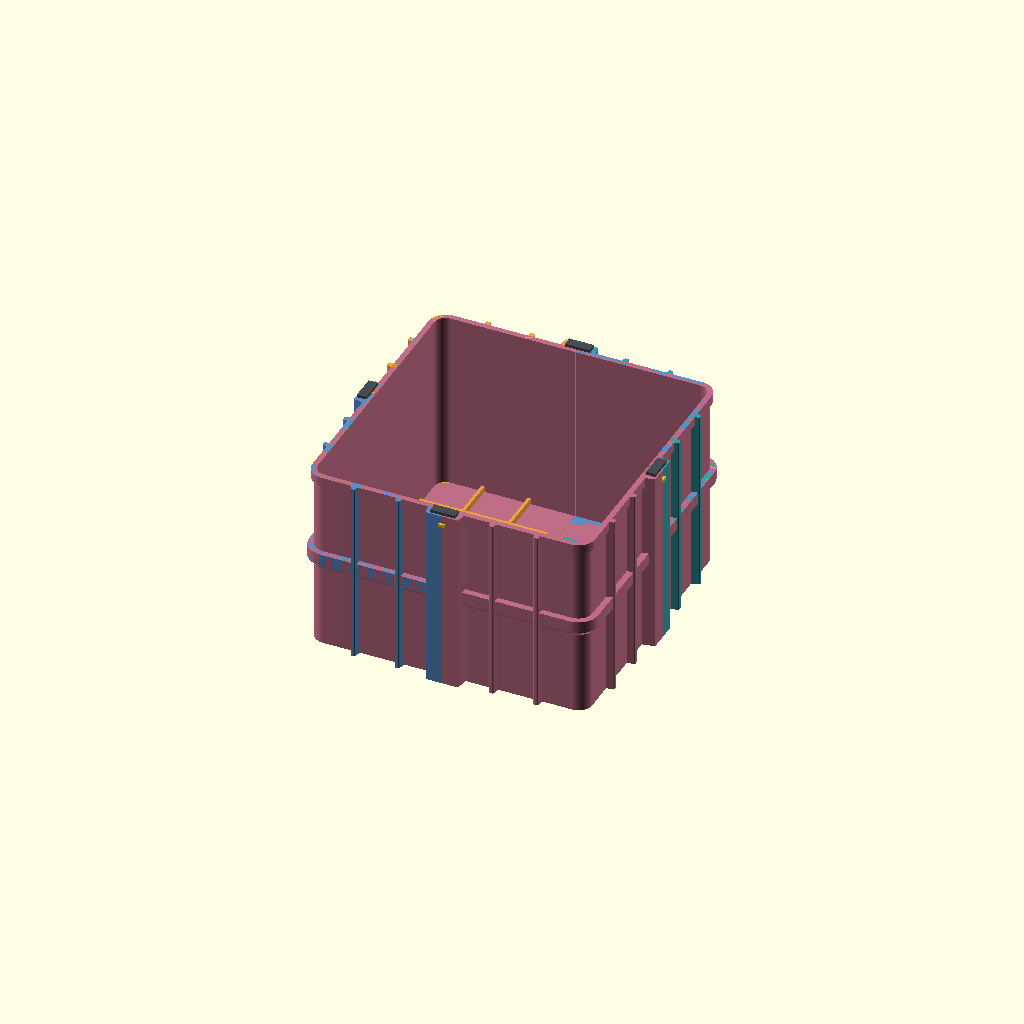
Cell 1 — every parameter at its default value.
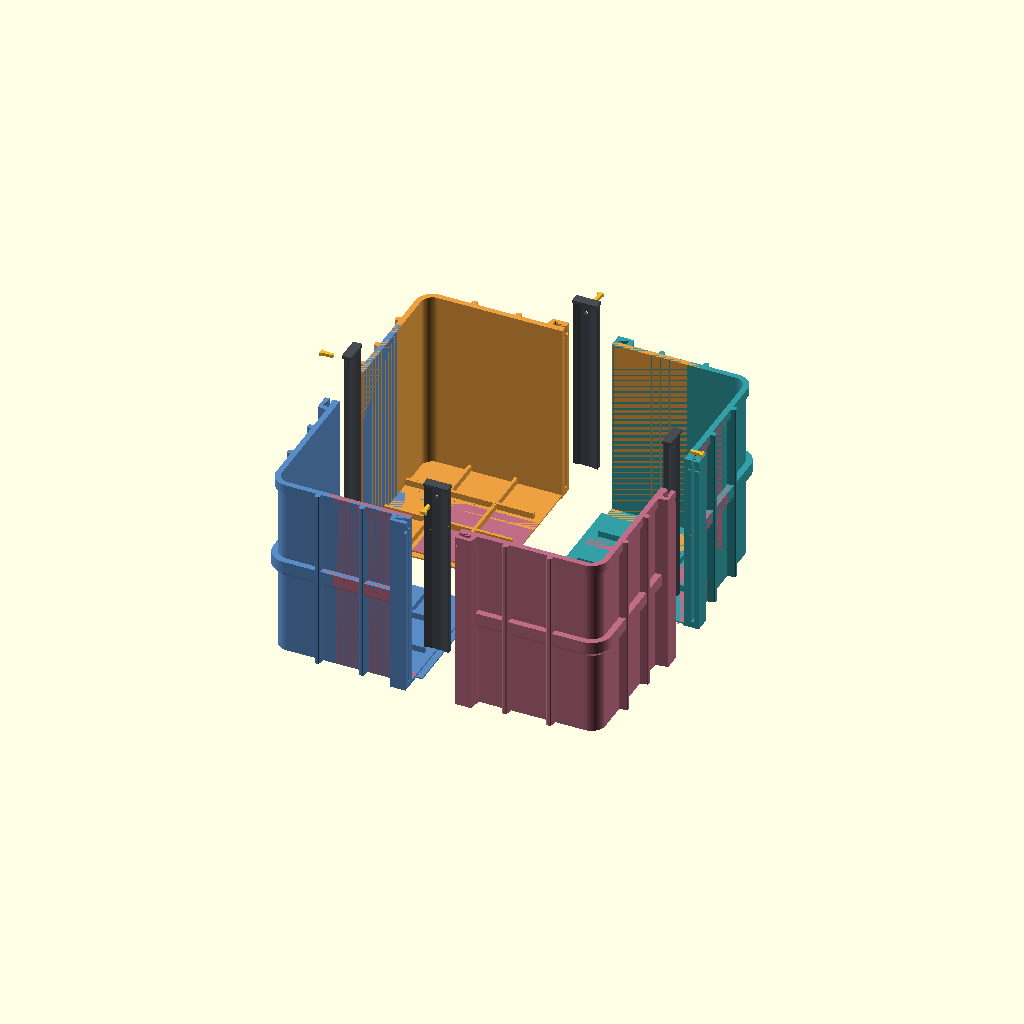
Cell 2: view = "exploded" (everything else at default).
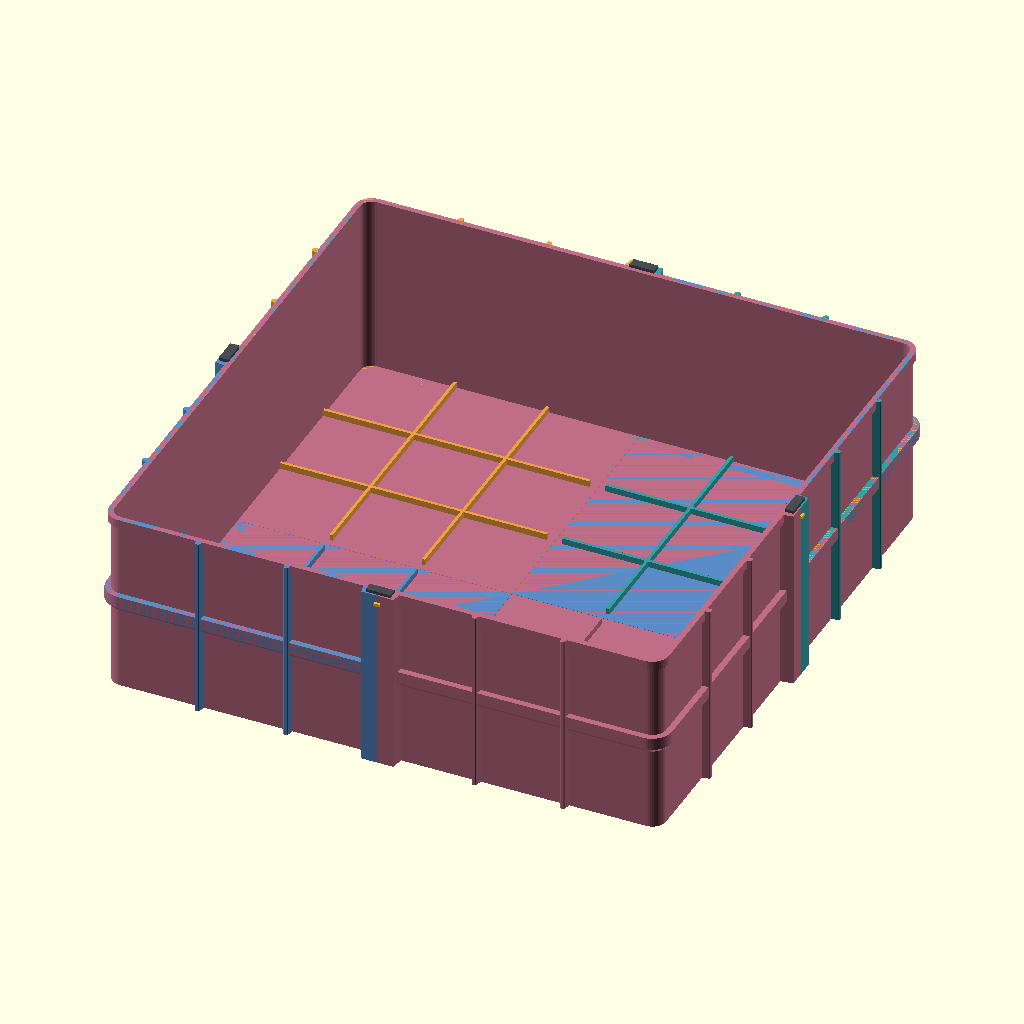
Cell 3: the same model with body_size = 720.
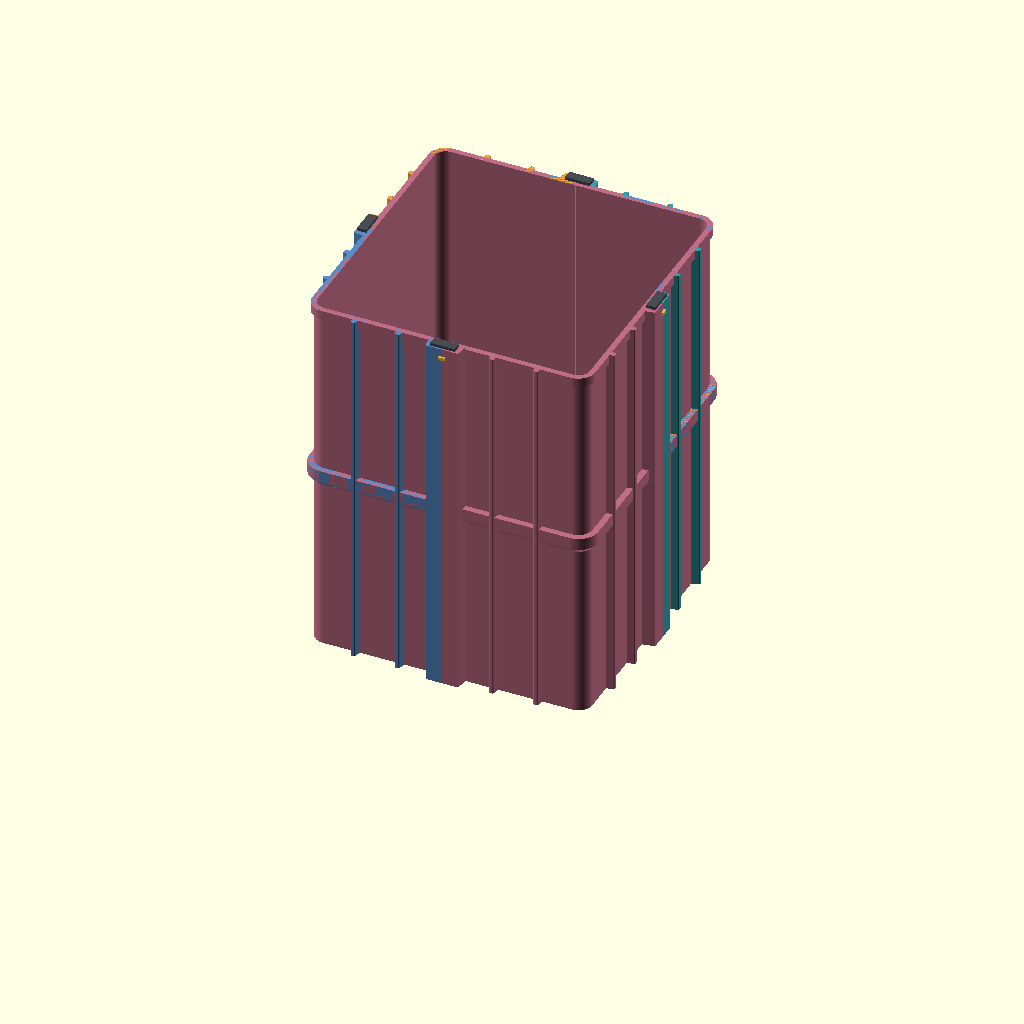
Cell 4: the same model with body_height = 480.
All cells are drawn from one camera (rotation 55°, 0°, 25°, orthographic, colour scheme Cornfield), so only the parameter changes between them.
OpenSCAD source file thung-rac-4-goc-v4.scad:
// V4: radial retaining pin clears ribs on its insertion path.
// Joint principle reference (independent geometry, not copied code):
// https://catchit.pl/blog/modular-3d-printed-case-diy-project/
// Still a prototype; reference does not validate this bin or its load rating.
/* [View] */
view = "assembled"; // [assembled,exploded,corner,key,pin,coupon,coupon_key,coupon_pin]
explode_distance = 32;
/* [Body] */
body_size = 360;
body_height = 240;
wall = 3.2;
floor_thickness = 4;
corner_radius = 18;
/* [Reinforcement] */
rib_projection = 10;
rib_thickness = 3;
band_projection = 8;
band_height = 24;
floor_rib_height = 8;
floor_rib_width = 4;
/* [Printed joints] */
seam_gap = 0.4;
// Slot clearance measured normal to each key face, per side.
key_clearance = 0.25;
rail_width = 48;
rail_projection = 16;
key_stop = 8;
floor_lap = 8;
floor_clearance = 0.3;
// Positive value is intentional wedge interference at the entry end.
pin_interference = 0.1;

$fn=48;
eps=0.02;
half=body_size/2;
key_length=body_height-key_stop;
pin_z=body_height-12;
rail_y=half+rail_projection/2;
coupon_height=42;
assert(body_size>=320 && body_height>=120);
assert(wall>=3 && floor_thickness>=4);
assert(corner_radius>wall && corner_radius<half/2);
assert(key_clearance>=0.15 && key_clearance<=0.5);
assert(seam_gap>0 && seam_gap<1);
assert(rail_width>=44 && rail_projection>=16);
assert(floor_lap>=8 && floor_clearance>0 && floor_clearance<0.6);
assert(pin_interference>=0 && pin_interference<=0.2);
assert(view=="assembled" || view=="exploded" || view=="corner"
       || view=="key" || view=="pin" || view=="coupon"
       || view=="coupon_key" || view=="coupon_pin", "Unknown view");

module rounded_square(size,radius) {
    offset(r=radius) square(size-2*radius,center=true);
}

// Wide ends and narrow middle lock both halves against pulling apart.
module bowtie() {
    offset(r=0.6) offset(delta=-0.6)
    polygon([[-16,-4],[-6,-2],[6,-2],[16,-4],
             [16,4],[6,2],[-6,2],[-16,4]]);
}

module shell() {
    difference() {
        union() {
            linear_extrude(body_height) rounded_square(body_size,corner_radius);
            translate([0,0,body_height-12]) linear_extrude(12)
                rounded_square(body_size+8,corner_radius+4);
            hull() {
                translate([0,0,body_height/2-band_height/2]) linear_extrude(eps)
                    rounded_square(body_size,corner_radius);
                translate([0,0,body_height/2-band_height/2+band_projection])
                    linear_extrude(band_height-band_projection)
                        rounded_square(body_size+2*band_projection,
                                       corner_radius+band_projection);
            }
        }
        translate([0,0,floor_thickness]) linear_extrude(body_height+1)
            rounded_square(body_size-2*wall,corner_radius-wall);
    }
}

module face_ribs() {
    for(x=[half*0.34,half*0.66]) translate([x,half,0])
        linear_extrude(body_height) offset(r=1.5)
            polygon([[-rib_thickness/2-2,-wall/2],
                     [rib_thickness/2+2,-wall/2],
                     [rib_thickness/2,rib_projection-1.5],
                     [-rib_thickness/2,rib_projection-1.5]]);
}

module floor_ribs() {
    for(p=[half/3,2*half/3]) {
        translate([floor_lap+2,p-floor_rib_width/2,floor_thickness-eps])
            cube([half-wall-floor_lap-2,floor_rib_width,floor_rib_height+eps]);
        translate([p-floor_rib_width/2,floor_lap+2,floor_thickness-eps])
            cube([floor_rib_width,half-wall-floor_lap-2,floor_rib_height+eps]);
    }
}

module rail() {
    translate([seam_gap/2,half-wall/2,0])
        linear_extrude(body_height)
            polygon([[0,0],[rail_width/2-seam_gap/2,0],
                     [rail_width/2-seam_gap/2-3,rail_projection+wall/2],
                     [0,rail_projection+wall/2]]);
}

module slot() {
    translate([0,rail_y,key_stop]) linear_extrude(body_height-key_stop+eps)
        offset(delta=key_clearance) bowtie();
}

module pin_bore(z) {
    translate([-2.3,half+2,z-2.25])
        cube([4.6,rail_projection-2+eps,4.5]);
}

module corner(retaining_z=pin_z) {
    difference() {
        union() {
            intersection() {
                shell();
                translate([seam_gap/2,seam_gap/2,-eps])
                    cube([half+band_projection,half+band_projection,body_height+2*eps]);
            }
            face_ribs(); mirror([1,-1,0]) face_ribs();
            rail(); mirror([1,-1,0]) rail();
            floor_ribs();
            // Lower tongue; mating upper rebate is on the other floor edge.
            translate([-floor_lap,floor_lap+2,0])
                cube([floor_lap+seam_gap/2+1,half-wall-2*floor_lap-4,
                      (floor_thickness-floor_clearance)/2]);
        }
        slot(); mirror([1,-1,0]) slot();
        pin_bore(retaining_z); mirror([1,-1,0]) pin_bore(retaining_z);
        // Longer rebate leaves clearance for diagonal, same-height assembly.
        translate([2-floor_clearance,-eps,-eps])
            cube([half-wall-4+2*floor_clearance,floor_lap+floor_clearance,
                  (floor_thickness+floor_clearance)/2+eps]);
    }
}

module key(length=key_length, bore_z=pin_z-key_stop) {
    difference() {
        union() {
            linear_extrude(length) bowtie();
            translate([-16,-6,length]) cube([32,12,4]);
        }
        translate([-2.3,2-rail_projection/2,bore_z-2.25])
            cube([4.6,rail_projection-2+eps,4.5]);
    }
}

module pin() {
    // Short radial wedge points inward (-Y); outside head remains accessible.
    linear_extrude(4) union() {
        polygon([[-(4.6+pin_interference)/2,0],[-2,-14],
                 [2,-14],[(4.6+pin_interference)/2,0]]);
        translate([-4,-eps]) square([8,3+eps]);
    }
}

module key_at_seam() {
    translate([0,rail_y,key_stop]) key();
}
module pin_at_seam() {
    translate([0,half+rail_projection,pin_z-2]) pin();
}
module print_key(length=key_length,bore_z=pin_z-key_stop) {
    translate([0,6,16]) rotate([0,90,0]) key(length,bore_z);
}

colors=[[0.20,0.62,0.65],[0.93,0.63,0.25],
        [0.35,0.55,0.78],[0.75,0.43,0.53]];
if(view=="assembled" || view=="exploded") {
    for(i=[0:3]) rotate([0,0,90*i]) {
        color(colors[i]) translate(view=="exploded" ? [explode_distance,explode_distance,0]
                                                 : [0,0,0]) corner();
        color([0.28,0.30,0.33])
            translate(view=="exploded" ? [0,20,50] : [0,0,0]) key_at_seam();
        color([0.95,0.75,0.20])
            translate(view=="exploded" ? [0,50,50] : [0,0,0]) pin_at_seam();
    }
} else if(view=="corner") {
    translate([floor_lap,0,0]) corner();
} else if(view=="key") {
    print_key();
} else if(view=="pin" || view=="coupon_pin") {
    translate([4,14,0]) pin();
} else if(view=="coupon_key") {
    print_key(coupon_height-key_stop,coupon_height-12-key_stop);
} else if(view=="coupon") {
    // Two full rail halves, includes bottom stop and the same retaining bore.
    translate([rail_width/2+1,-(half-2),0]) intersection() {
        union() { corner(coupon_height-12);
                  rotate([0,0,90]) corner(coupon_height-12); }
        translate([-rail_width/2-1,half-2,0])
            cube([rail_width+2,rail_projection+4,coupon_height]);
    }
}
Customizer parameters (derived from the source; name, type, default, range or options):
view: string, default "assembled", options "assembled", "exploded", "corner", "key", "pin", "coupon", "coupon_key", "coupon_pin"
explode_distance: number, default 32
body_size: number, default 360
body_height: number, default 240
wall: number, default 3.2
floor_thickness: number, default 4
corner_radius: number, default 18
rib_projection: number, default 10
rib_thickness: number, default 3
band_projection: number, default 8
band_height: number, default 24
floor_rib_height: number, default 8
floor_rib_width: number, default 4
seam_gap: number, default 0.4
key_clearance: number, default 0.25
rail_width: number, default 48
rail_projection: number, default 16
key_stop: number, default 8
floor_lap: number, default 8
floor_clearance: number, default 0.3
pin_interference: number, default 0.1
eps: number, default 0.02
coupon_height: number, default 42
